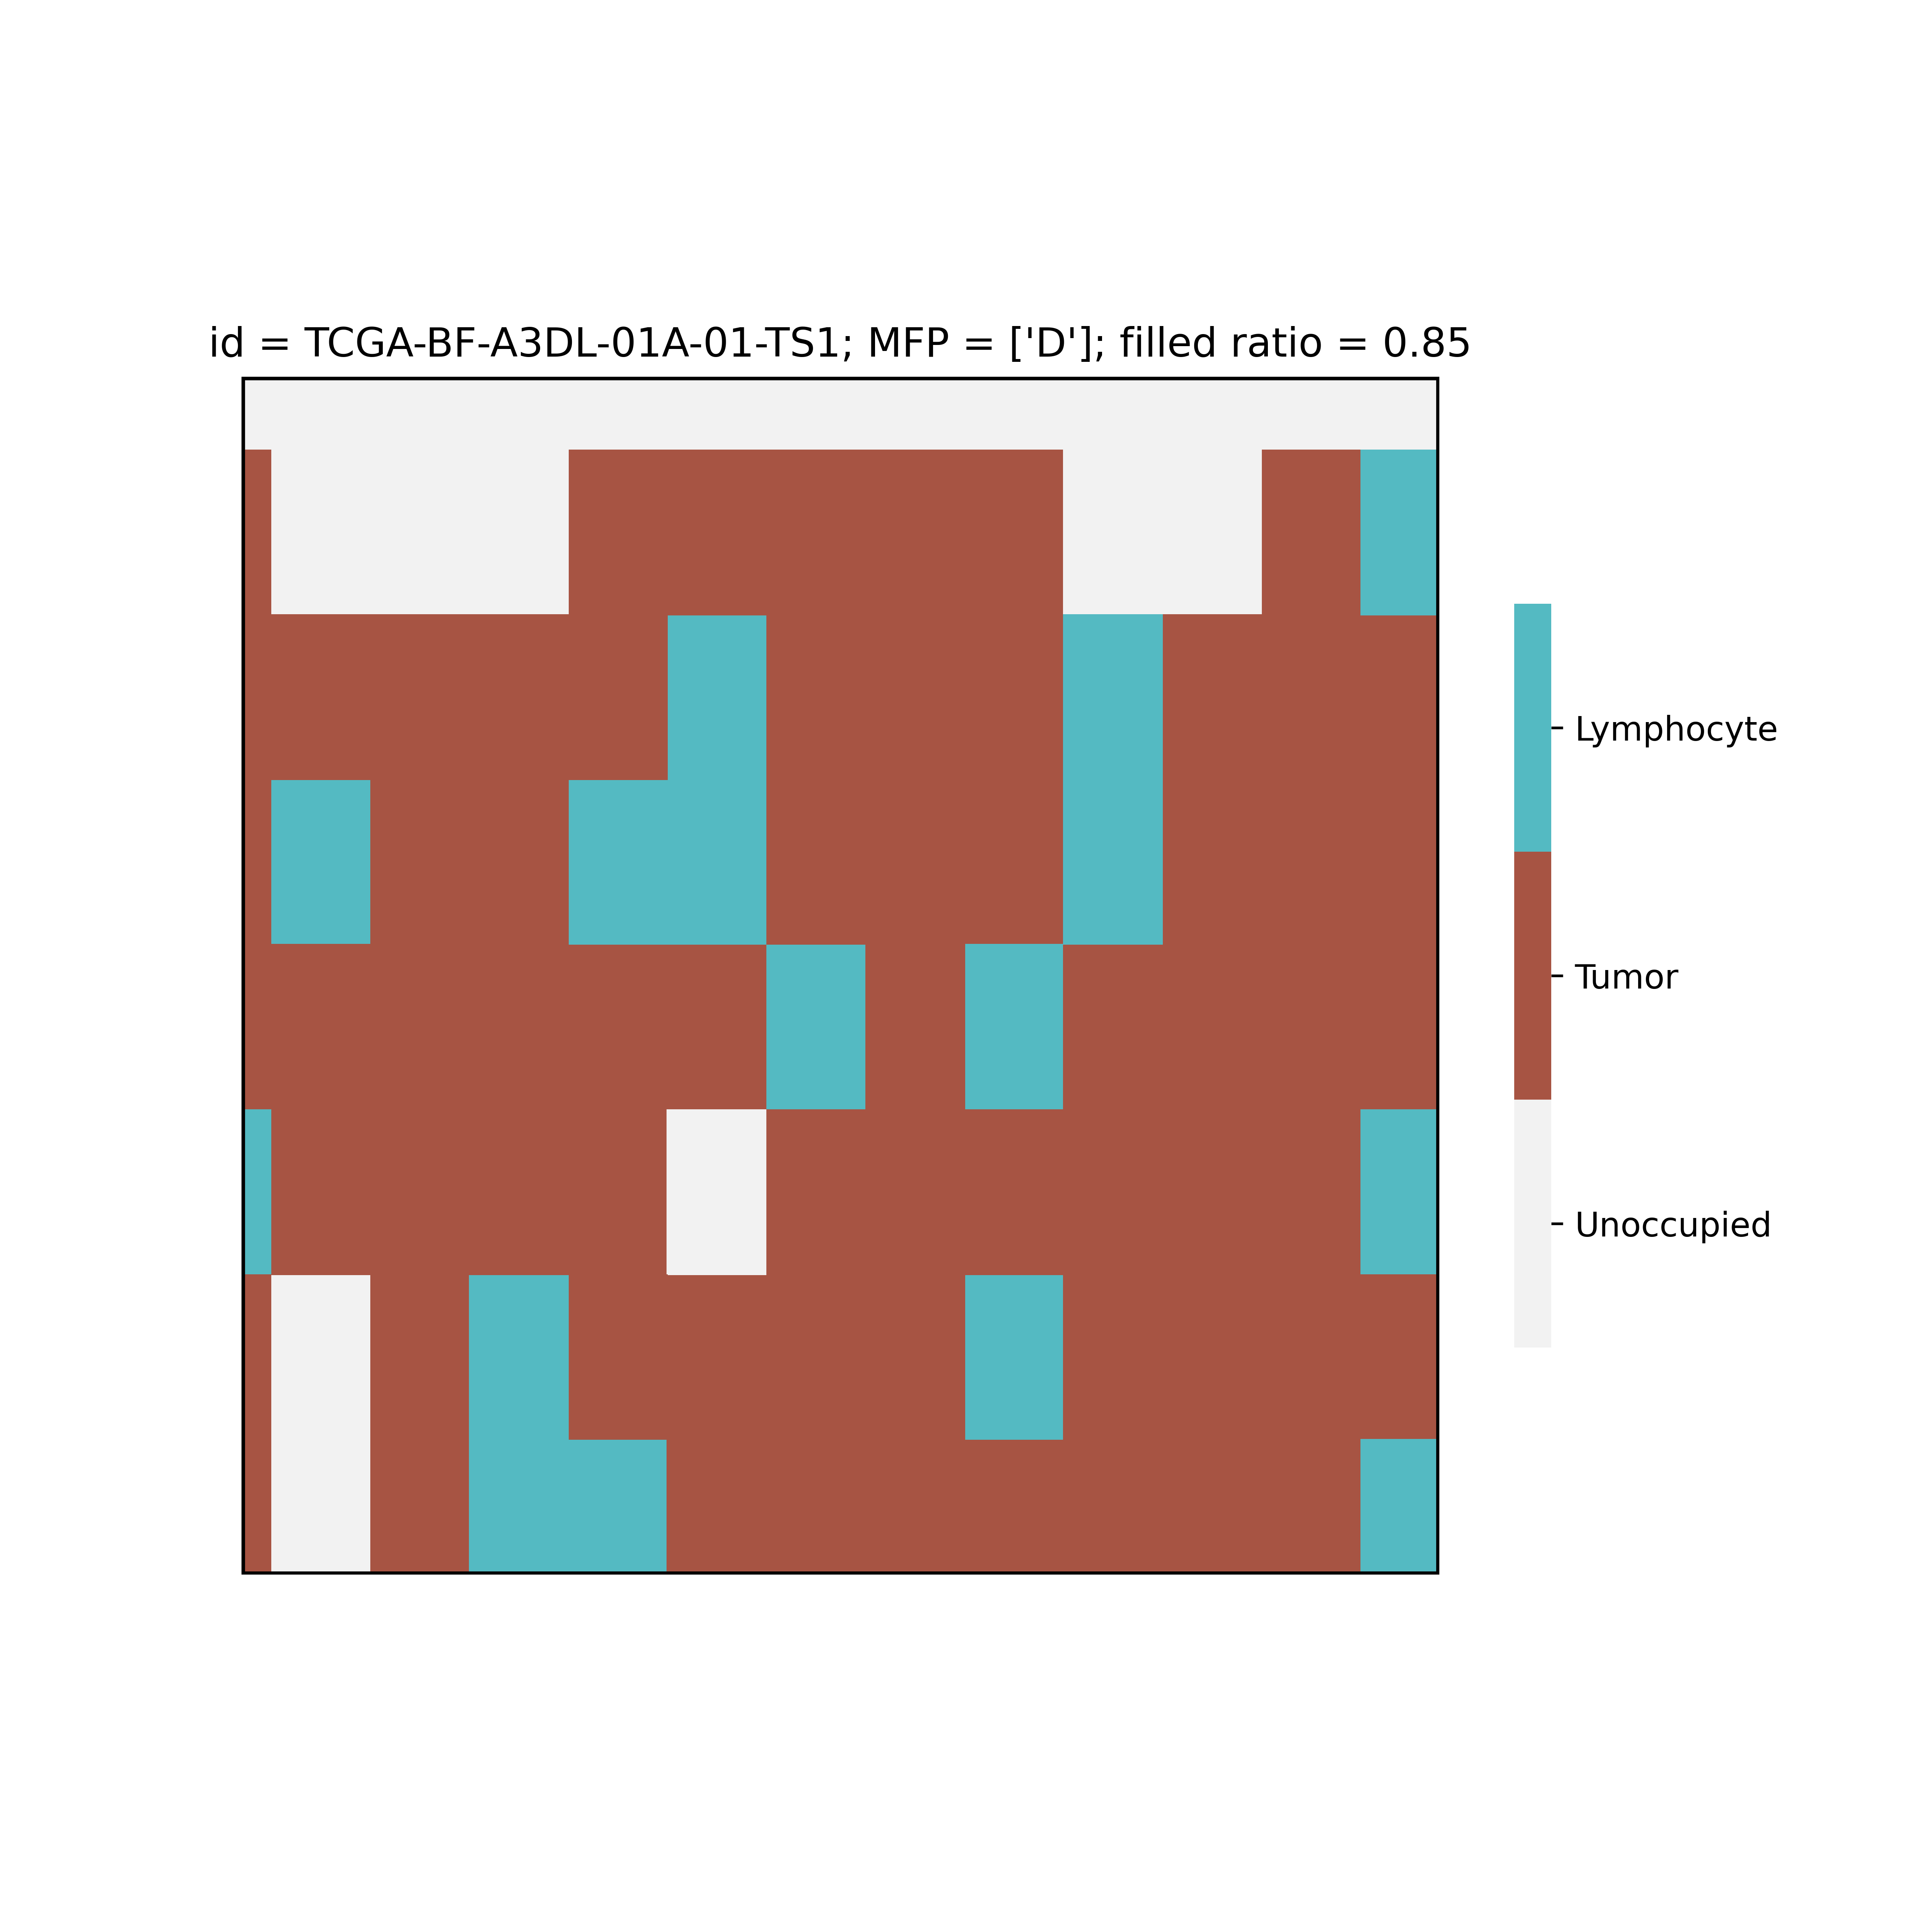

Data behind this chart, as committed beside it:
cell, x, y, stem
tumor, 6, 0, 0
tumor, 6, 1, 0
tumor, 6, 27, 0
tumor, 6, 28, 0
tumor, 6, 29, 0
tumor, 6, 30, 0
tumor, 6, 31, 0
tumor, 6, 32, 0
tumor, 6, 33, 0
tumor, 6, 34, 0
tumor, 6, 35, 0
tumor, 6, 36, 0
tumor, 6, 37, 0
tumor, 6, 38, 0
tumor, 6, 39, 0
tumor, 6, 40, 0
tumor, 6, 41, 0
tumor, 6, 42, 0
tumor, 6, 43, 0
tumor, 6, 44, 0
tumor, 6, 45, 0
tumor, 6, 46, 0
tumor, 6, 47, 0
tumor, 6, 48, 0
tumor, 6, 49, 0
tumor, 6, 50, 0
tumor, 6, 51, 0
tumor, 6, 52, 0
tumor, 6, 53, 0
tumor, 6, 54, 0
tumor, 6, 55, 0
tumor, 6, 56, 0
tumor, 6, 57, 0
tumor, 6, 58, 0
tumor, 6, 59, 0
tumor, 6, 60, 0
tumor, 6, 61, 0
tumor, 6, 62, 0
tumor, 6, 63, 0
tumor, 6, 64, 0
tumor, 6, 65, 0
tumor, 6, 66, 0
tumor, 6, 67, 0
tumor, 6, 68, 0
tumor, 6, 85, 0
tumor, 6, 86, 0
tumor, 6, 87, 0
tumor, 6, 88, 0
tumor, 6, 89, 0
tumor, 6, 90, 0
tumor, 6, 91, 0
tumor, 6, 92, 0
lymphocyte, 6, 93, 0
lymphocyte, 6, 94, 0
lymphocyte, 6, 95, 0
lymphocyte, 6, 96, 0
lymphocyte, 6, 97, 0
lymphocyte, 6, 98, 0
lymphocyte, 6, 99, 0
tumor, 7, 0, 0
... 8,377 more rows
